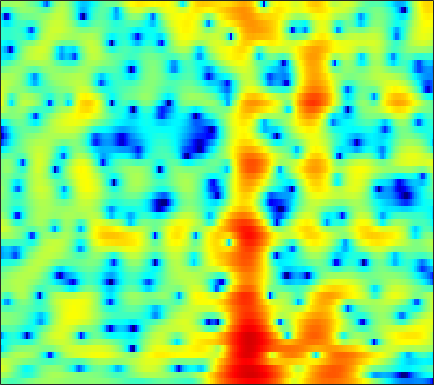

The file beside this chart, header and first rows:
-1.0006, -1.4348, -1.9718, -2.4087, -2.6451, -2.8043, -2.7509, -2.5958, -2.265, -1.8545, -1.4075, -1.0741, -0.65376, -0.26616, -0.0040162, 0.31441, 0.5971, 0.78032, 0.99042, 1.1616, 1.2965, 1.3703, 1.4223, 1.432
1.954, 1.691, 1.247, 0.7012, 0.2334, -0.4694, -1.25, -1.885, -2.775, -3.657, -4.415, -4.799, -4.926, -4.574, -4.051, -3.163, -2.217, -1.527, -0.6824, 0.04499, 0.6463, 1.015, 1.401, 1.677
4.426, 4.029, 3.41, 2.679, 2.051, 1.092, -0.01098, -0.9401, -2.308, -3.77, -5.172, -5.977, -6.392, -5.9, -5.137, -3.968, -2.848, -2.096, -1.239, -0.5457, -0.01328, 0.2932, 0.5824, 0.7473
3.531, 3.244, 2.886, 2.543, 2.284, 1.928, 1.561, 1.279, 0.8976, 0.5285, 0.1826, -0.06583, -0.3778, -0.6524, -0.8484, -1.126, -1.43, -1.681, -2.038, -2.414, -2.758, -2.961, -3.097, -3.035
-1.378, -0.9842, -0.243, 0.5216, 1.023, 1.571, 1.978, 2.194, 2.373, 2.449, 2.434, 2.355, 2.149, 1.835, 1.512, 0.9282, 0.1384, -0.6343, -1.989, -3.895, -6.708, -9.916, -17.83, -17.55
-8.992, -7.106, -5.064, -3.507, -2.594, -1.651, -0.9421, -0.5409, -0.1589, 0.08622, 0.2579, 0.346, 0.4108, 0.453, 0.4604, 0.4259, 0.3342, 0.2142, -0.006704, -0.2566, -0.4766, -0.5776, -0.5668, -0.342
-6.541, -6.24, -5.589, -4.914, -4.489, -4.092, -3.887, -3.88, -4.061, -4.4, -4.755, -4.932, -4.873, -4.391, -3.806, -2.835, -1.813, -1.09, -0.216, 0.5552, 1.227, 1.673, 2.202, 2.655
-12.82, -9.677, -7.112, -5.554, -4.862, -4.445, -4.567, -5.007, -6.098, -8.001, -11.16, -15.1, -24.02, -15.78, -11.06, -7.149, -4.486, -2.943, -1.291, 0.0611, 1.176, 1.888, 2.706, 3.391
-2.65, -2.539, -2.336, -2.181, -2.119, -2.146, -2.372, -2.695, -3.271, -3.99, -4.73, -5.189, -5.596, -5.678, -5.511, -5.08, -4.484, -3.969, -3.165, -2.231, -1.19, -0.3703, 0.7224, 1.76
0.6293, 0.5453, 0.441, 0.3051, 0.1779, -0.03028, -0.3099, -0.5753, -0.9876, -1.495, -2.095, -2.596, -3.36, -4.276, -5.099, -6.443, -8.17, -9.725, -11.52, -11.01, -8.194, -5.868, -3.155, -0.9462
0.293, 0.2388, 0.1736, 0.1045, 0.0358, -0.08317, -0.2218, -0.3549, -0.5982, -0.9305, -1.387, -1.823, -2.53, -3.417, -4.226, -5.508, -7.05, -8.265, -9.506, -9.25, -7.394, -5.621, -3.319, -1.301
-1.904, -2.212, -2.522, -2.594, -2.483, -2.191, -1.808, -1.54, -1.283, -1.163, -1.219, -1.378, -1.716, -2.171, -2.561, -3.081, -3.491, -3.666, -3.671, -3.359, -2.71, -2.039, -1.004, 0.09574
-4.541, -6.82, -10.78, -12.15, -9.478, -5.831, -3.306, -1.994, -0.8419, -0.1998, 0.03283, -0.03024, -0.4222, -1.112, -1.779, -2.798, -3.791, -4.323, -4.444, -3.821, -2.704, -1.713, -0.387, 0.8324
-0.7667, -1.879, -3.174, -3.444, -2.773, -1.331, 0.09599, 0.9432, 1.75, 2.148, 2.147, 1.885, 1.149, -0.07788, -1.413, -3.991, -8.162, -13.76, -22.95, -10.37, -5.446, -3.161, -1.069, 0.3811
1.34, 1.292, 1.275, 1.353, 1.512, 1.806, 2.124, 2.326, 2.523, 2.565, 2.4, 2.13, 1.577, 0.7815, 0.05024, -1.045, -2.155, -2.839, -3.326, -3.286, -2.908, -2.561, -2.173, -1.942
0.6589, 0.9258, 1.266, 1.577, 1.785, 2.039, 2.252, 2.388, 2.496, 2.524, 2.459, 2.334, 2.068, 1.692, 1.35, 0.8353, 0.2804, -0.1642, -0.7605, -1.37, -2.034, -2.599, -3.468, -4.516
-0.5544, -0.1383, 0.3478, 0.7951, 1.083, 1.435, 1.751, 1.964, 2.201, 2.38, 2.505, 2.552, 2.541, 2.447, 2.31, 2.031, 1.639, 1.269, 0.6369, -0.1701, -1.197, -2.163, -3.787, -5.933
-2.36, -1.967, -1.51, -1.101, -0.8054, -0.4041, 0.01595, 0.3365, 0.787, 1.251, 1.685, 1.99, 2.335, 2.593, 2.712, 2.754, 2.657, 2.488, 2.098, 1.517, 0.724, -0.02431, -1.261, -2.756
-6.008, -5.673, -5.28, -5.05, -4.904, -4.733, -4.427, -4.033, -3.225, -2.18, -1.07, -0.2816, 0.6686, 1.458, 1.936, 2.43, 2.752, 2.878, 2.912, 2.785, 2.498, 2.194, 1.683, 1.07
-11.6, -10.57, -9.844, -9.916, -10.62, -12.54, -15.22, -15.54, -12, -8.248, -5.345, -3.67, -1.905, -0.5588, 0.255, 1.146, 1.838, 2.244, 2.672, 2.958, 3.114, 3.141, 3.084, 2.915
-11.2, -9.813, -8.953, -8.865, -9.388, -10.58, -11.81, -11.91, -10.22, -7.856, -5.83, -4.606, -3.312, -2.251, -1.523, -0.6319, 0.2411, 0.8772, 1.642, 2.292, 2.81, 3.099, 3.352, 3.473
-3.533, -3.22, -2.911, -2.878, -2.961, -3.117, -3.332, -3.391, -3.451, -3.558, -3.751, -4.052, -4.636, -5.232, -5.373, -4.722, -3.226, -1.91, -0.3021, 0.9767, 1.91, 2.422, 2.872, 3.142
2.096, 2.052, 1.974, 1.765, 1.571, 1.204, 0.7624, 0.3905, -0.2376, -1.068, -2.224, -3.453, -5.927, -10.42, -16.69, -14.89, -7.404, -4.307, -1.714, -0.117, 0.7337, 0.99, 0.9813, 0.7413
4.186, 3.942, 3.459, 2.916, 2.436, 1.746, 1.086, 0.5797, 0.04196, -0.4304, -0.912, -1.29, -1.807, -2.242, -2.35, -2.047, -1.346, -0.6926, -0.004547, 0.2726, -0.02642, -0.7407, -2.526, -5.73
3.573, 3.109, 2.206, 1.035, -0.0407, -1.648, -3.276, -4.234, -4.558, -3.863, -2.766, -1.945, -0.9806, -0.1518, 0.3554, 0.9251, 1.37, 1.598, 1.749, 1.596, 1.095, 0.4462, -0.7685, -2.262
1.325, 0.7965, -0.2513, -1.816, -3.396, -6.367, -11.07, -17.53, -18.45, -10.4, -6.247, -4.18, -2.187, -0.7461, 0.08144, 0.9382, 1.565, 1.876, 2.112, 2.159, 2.048, 1.877, 1.564, 1.237
-0.2982, -0.664, -1.351, -2.276, -3.118, -4.309, -5.379, -5.88, -5.915, -5.211, -4.064, -3.118, -1.902, -0.8337, -0.1353, 0.6516, 1.249, 1.597, 1.9, 2.062, 2.085, 2.03, 1.882, 1.683
-0.3709, -0.6423, -1.145, -1.743, -2.218, -2.803, -3.26, -3.413, -3.393, -3.042, -2.436, -1.872, -1.051, -0.2147, 0.3713, 1.049, 1.593, 1.904, 2.191, 2.312, 2.272, 2.143, 1.86, 1.461
0.4906, 0.1033, -0.604, -1.478, -2.18, -3.163, -4.023, -4.424, -4.449, -3.84, -2.816, -1.914, -0.7045, 0.4066, 1.139, 1.945, 2.568, 2.885, 3.139, 3.179, 3.022, 2.759, 2.218, 1.443
0.9888, 0.4817, -0.4716, -1.81, -3.154, -5.59, -9.146, -12.96, -14.88, -9.666, -5.584, -3.364, -1.092, 0.6031, 1.595, 2.611, 3.32, 3.665, 3.884, 3.847, 3.574, 3.215, 2.515, 1.556
0.2211, -0.06003, -0.6558, -1.617, -2.627, -4.307, -6.217, -7.491, -7.839, -6.346, -4.191, -2.628, -0.8205, 0.6664, 1.552, 2.486, 3.095, 3.375, 3.48, 3.307, 2.848, 2.351, 1.528, 0.5848
-0.552, -0.2488, -0.1746, -0.4264, -0.7679, -1.381, -1.989, -2.369, -2.58, -2.41, -1.794, -1.119, -0.05932, 1.02, 1.774, 2.583, 3.124, 3.304, 3.248, 2.808, 1.974, 1.081, -0.4271, -2.193
-0.06219, 0.5127, 0.8469, 0.7968, 0.56, -0.06156, -0.9978, -1.857, -3.144, -4.195, -4.167, -3.264, -1.39, 0.4972, 1.728, 2.944, 3.736, 4.001, 3.943, 3.37, 2.263, 0.9953, -1.438, -5.135
0.04663, 0.3821, 0.6097, 0.5537, 0.2709, -0.4349, -1.723, -3.133, -6.252, -11.93, -17.06, -9.738, -4.033, -0.6094, 1.139, 2.773, 3.758, 4.158, 4.249, 3.878, 3.04, 2.118, 0.5419, -1.315
-2.252, -1.99, -1.632, -1.373, -1.296, -1.355, -1.606, -1.941, -2.387, -2.695, -2.394, -1.747, -0.4805, 0.8819, 1.808, 2.816, 3.5, 3.799, 3.907, 3.694, 3.147, 2.545, 1.476, 0.11
-7.422, -6.762, -5.783, -4.775, -4.033, -3.182, -2.438, -1.981, -1.388, -0.8244, -0.2185, 0.2736, 0.9677, 1.659, 2.138, 2.681, 3.091, 3.275, 3.359, 3.234, 2.908, 2.52, 1.803, 0.8491
-16.75, -14.49, -11.57, -9.089, -7.483, -5.664, -4.184, -3.215, -2.163, -1.241, -0.4845, 0.02365, 0.6231, 1.147, 1.489, 1.881, 2.188, 2.365, 2.511, 2.552, 2.482, 2.346, 2.068, 1.679
-24.53, -19.94, -15.13, -11.44, -9.282, -6.949, -5.115, -4.009, -2.824, -1.906, -1.196, -0.7779, -0.332, 0.01734, 0.249, 0.5322, 0.8045, 1.016, 1.296, 1.569, 1.798, 1.941, 2.078, 2.152
-18.45, -15.41, -11.96, -9.198, -7.488, -5.603, -4.146, -3.297, -2.422, -1.87, -1.539, -1.44, -1.459, -1.572, -1.66, -1.685, -1.5, -1.219, -0.6688, -0.01188, 0.6646, 1.151, 1.731, 2.229
-7.147, -6.478, -5.343, -4.203, -3.439, -2.515, -1.806, -1.406, -1.087, -1.06, -1.355, -1.812, -2.776, -4.143, -5.375, -6.836, -7.079, -6.215, -4.391, -2.595, -1.065, -0.1134, 0.946, 1.825
-0.2035, -0.2777, -0.3257, -0.2588, -0.1567, 0.002668, 0.1865, 0.2809, 0.2773, 0.07314, -0.5159, -1.238, -2.765, -5.18, -7.93, -13.92, -16.97, -11.75, -7.124, -4.385, -2.574, -1.571, -0.4915, 0.4534
3.501, 2.777, 1.748, 0.7956, 0.2974, 0.01717, 0.2303, 0.548, 0.9758, 1.207, 1.155, 0.8671, 0.1732, -0.8042, -1.66, -2.662, -3.271, -3.41, -3.343, -3.305, -3.466, -3.645, -3.661, -3.075
5.385, 3.834, 1.127, -2.722, -6.452, -7.918, -3.911, -1.378, 0.8312, 2.115, 2.809, 2.999, 2.963, 2.64, 2.283, 1.693, 0.9606, 0.3404, -0.7322, -2.306, -4.869, -8.043, -17.23, -15.21
5.087, 3.728, 1.532, -1.087, -2.865, -3.635, -2.315, -1.002, 0.4525, 1.417, 1.911, 2.061, 2.001, 1.725, 1.437, 0.9452, 0.3867, -0.093, -0.8634, -1.839, -2.997, -3.917, -4.739, -4.573
4.258, 3.599, 2.69, 1.839, 1.297, 0.8301, 0.6173, 0.5458, 0.5055, 0.372, 0.05081, -0.3118, -0.9715, -1.715, -2.276, -2.857, -3.124, -3.154, -3.01, -2.768, -2.524, -2.337, -2.045, -1.664
3.47, 3.231, 2.865, 2.506, 2.232, 1.867, 1.489, 1.183, 0.6571, -0.06099, -1.028, -2.013, -3.719, -6.001, -8.08, -10.5, -10.28, -8.539, -6.114, -4.203, -2.796, -1.971, -1.115, -0.4366
1.895, 1.959, 1.997, 1.977, 1.938, 1.808, 1.589, 1.357, 0.8915, 0.2087, -0.7768, -1.777, -3.562, -6.099, -8.614, -12.13, -11.53, -8.834, -5.674, -3.424, -1.847, -0.9756, -0.1099, 0.4958
-1.093, -0.6985, -0.2223, 0.1451, 0.3681, 0.6144, 0.7796, 0.8253, 0.8107, 0.6659, 0.336, -0.008855, -0.6173, -1.291, -1.748, -2.103, -2.038, -1.698, -1.038, -0.3489, 0.2485, 0.5761, 0.8449, 0.9229
-5.072, -4.345, -3.604, -2.999, -2.586, -1.947, -1.241, -0.7248, -0.04849, 0.5343, 0.9681, 1.215, 1.428, 1.557, 1.633, 1.734, 1.851, 1.943, 2.044, 2.061, 1.964, 1.769, 1.318, 0.6367
-8.126, -7.737, -7.872, -8.16, -8.146, -7.158, -5.315, -3.764, -1.909, -0.4063, 0.7889, 1.477, 2.213, 2.768, 3.101, 3.428, 3.652, 3.739, 3.726, 3.547, 3.117, 2.61, 1.607, 0.1462
-8.303, -8.909, -10.84, -15.36, -23.77, -18.17, -9.973, -6.596, -3.611, -1.532, -0.03472, 0.8128, 1.706, 2.407, 2.838, 3.327, 3.719, 3.941, 4.107, 4.078, 3.777, 3.341, 2.422, 1.004
-5.961, -6.283, -6.808, -7.391, -7.537, -6.974, -5.715, -4.615, -3.288, -2.243, -1.514, -1.101, -0.7081, -0.3209, 0.03722, 0.6928, 1.46, 2.057, 2.767, 3.264, 3.527, 3.523, 3.26, 2.699
-4.027, -4.107, -4.214, -4.229, -4.149, -3.943, -3.647, -3.425, -3.228, -3.316, -3.788, -4.458, -5.763, -7.16, -7.44, -5.998, -3.52, -1.772, 0.1359, 1.546, 2.534, 3.034, 3.418, 3.555
-3.975, -4.165, -4.372, -4.355, -4.224, -3.956, -3.679, -3.561, -3.59, -3.975, -4.883, -6.106, -8.717, -13.13, -16.19, -11.49, -6.453, -3.864, -1.363, 0.4418, 1.732, 2.455, 3.153, 3.599
-6.008, -6.926, -7.732, -7.643, -6.994, -5.778, -4.643, -3.972, -3.411, -3.187, -3.299, -3.542, -3.986, -4.32, -4.266, -3.66, -2.585, -1.672, -0.484, 0.593, 1.499, 2.071, 2.704, 3.182
-7.948, -11.47, -21.7, -18.72, -11.85, -7.309, -4.673, -3.33, -2.147, -1.438, -1.054, -0.8919, -0.8064, -0.764, -0.7107, -0.5912, -0.3873, -0.1822, 0.1432, 0.4954, 0.8936, 1.233, 1.73, 2.252
-2.939, -3.982, -4.875, -4.759, -4.012, -2.646, -1.358, -0.6002, 0.1607, 0.627, 0.8493, 0.8697, 0.7854, 0.614, 0.424, 0.1127, -0.2917, -0.6453, -1.178, -1.718, -2.01, -1.905, -1.226, -0.1338
1.283, 1.111, 0.9614, 0.9773, 1.101, 1.333, 1.553, 1.646, 1.664, 1.517, 1.195, 0.8429, 0.2912, -0.3246, -0.7985, -1.452, -2.236, -3.05, -4.671, -7.289, -11.78, -14.79, -9.749, -4.758
